Run: headless pygame with SDL's dummy video driver; simulated clock (each Clock.tick advances the game by its frame time, no real sleeping); random seed 0; keys injected as events and as key.get_pressed() state; mouse plan: one left click at the window centre at the start of phase 2, then a move to the lower-right quarter at the start of phase 3.
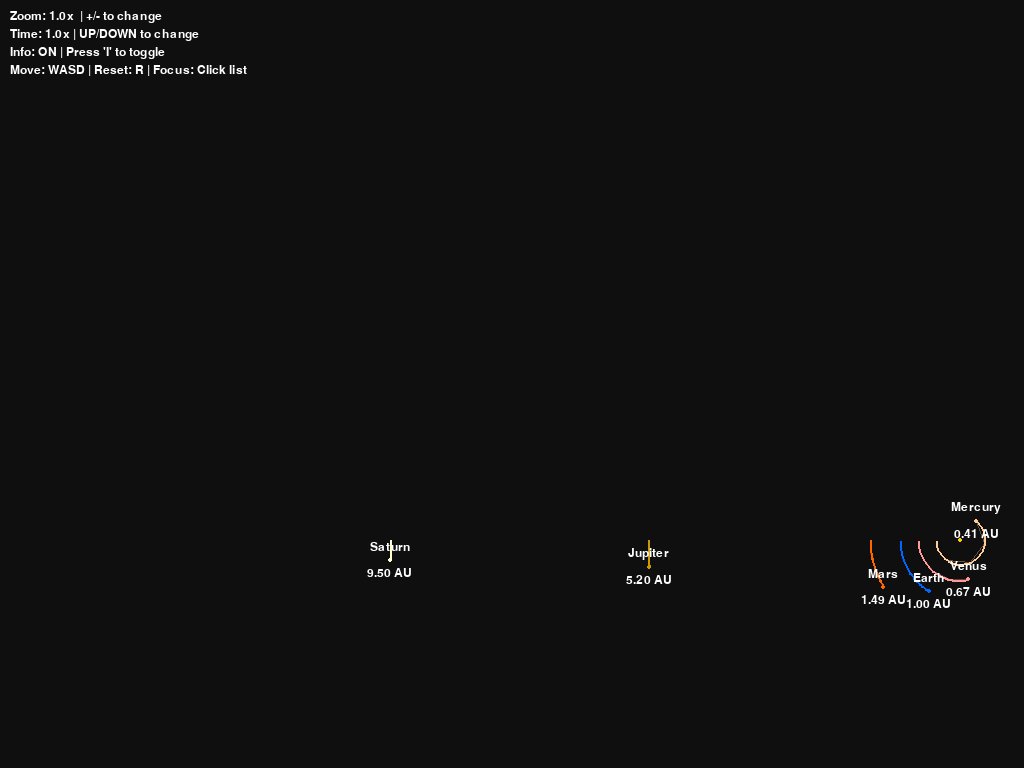
Frame 1 of 4 · flips 1–60 · no input
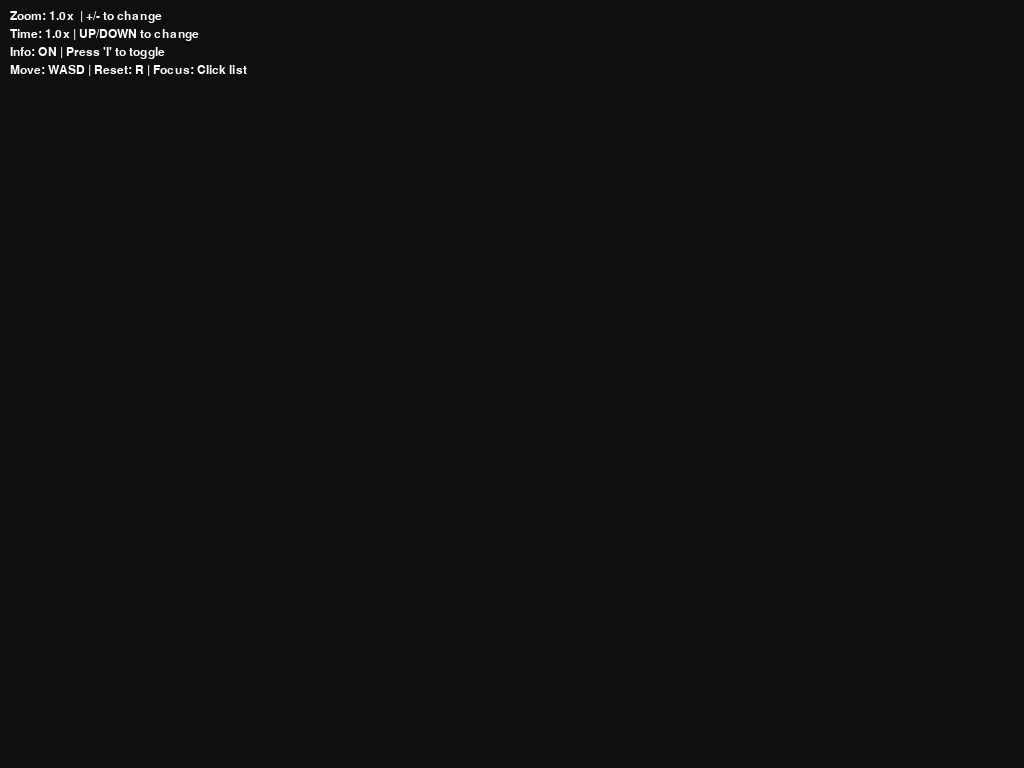
Frame 2 of 4 · flips 61–180 · clicked the window centre · tapped SPACE, RETURN · held RIGHT (→), D
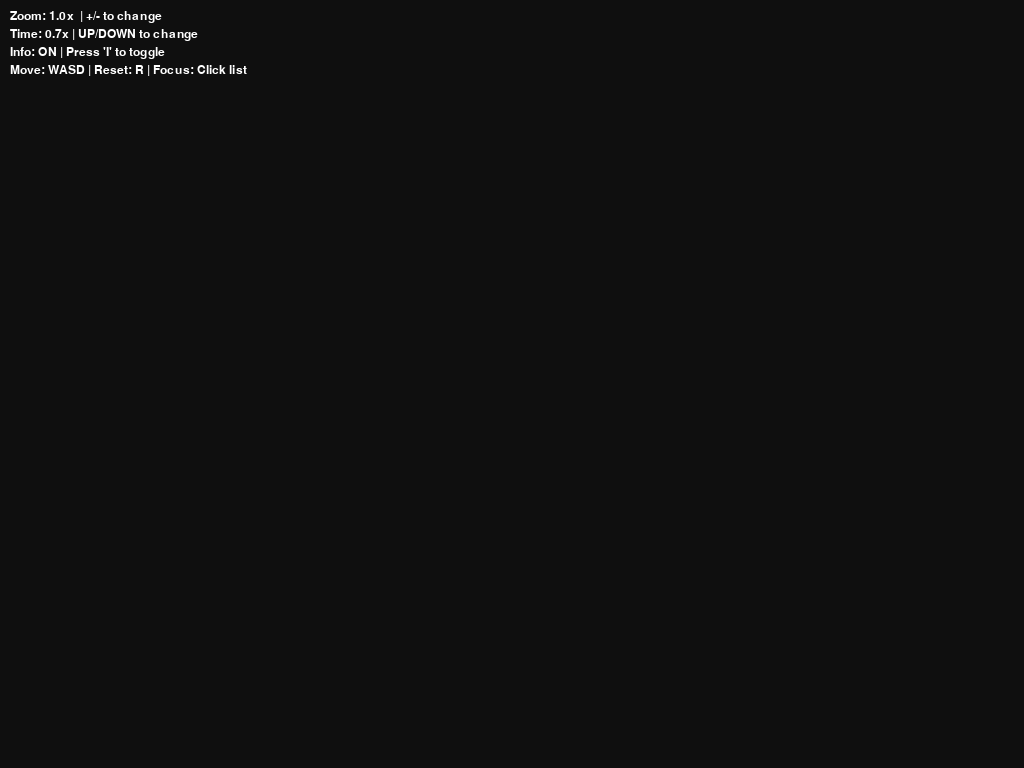
Frame 3 of 4 · flips 181–300 · moved the mouse to the lower-right quarter · held DOWN (↓), S
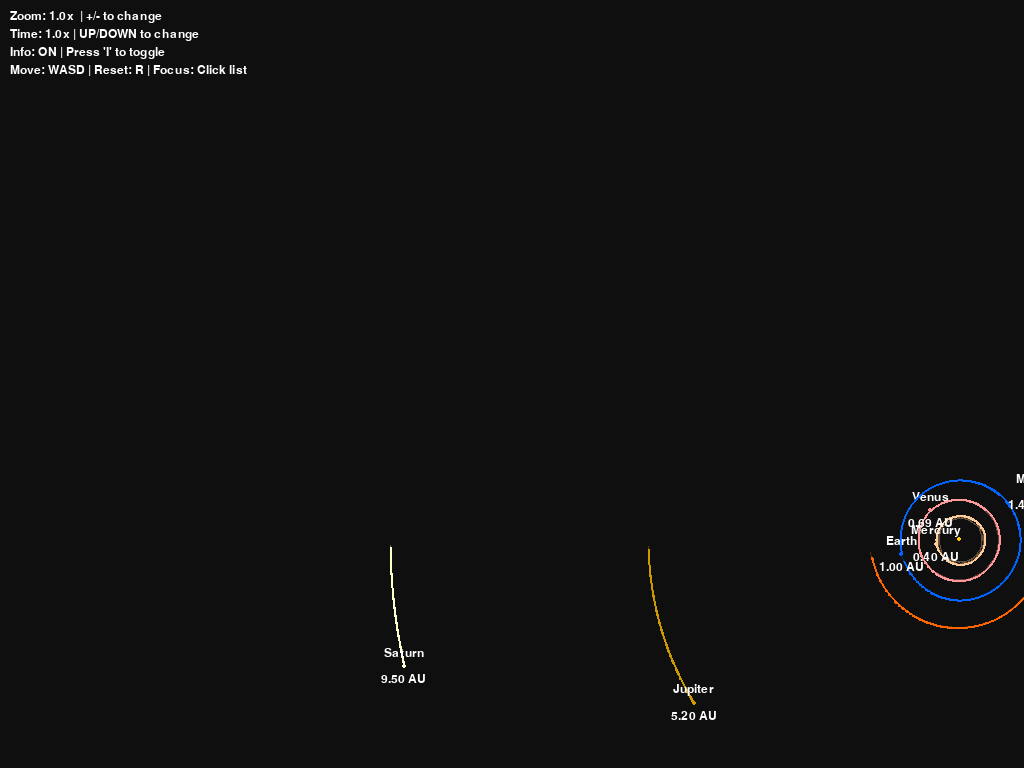
Frame 4 of 4 · flips 301–420 · held LEFT (←), A, UP (↑), W

The pygame program that drew these frames:

import pygame
import math
import sys
import collections

# --- SETUP & INITIALIZATION ---
pygame.init()

WIDTH, HEIGHT = 1920, 1080
WIN = pygame.display.set_mode((WIDTH, HEIGHT), pygame.FULLSCREEN)
pygame.display.set_caption("Planet Simulation")

# --- COLORS & FONT ---
COLOR_BACKGROUND = (15, 15, 15)
COLOR_SUN = (255, 204, 0)
COLOR_TEXT = (255, 255, 255)
COLOR_UI_BG = (40, 40, 40)
COLOR_UI_BG_HOVER = (70, 70, 70)

# Use a standard system font like Consolas. Pygame handles fallbacks.
FONT = pygame.font.SysFont("Consolas", 18)
FONT_UI = pygame.font.SysFont("Consolas", 16)
FONT_FPS = pygame.font.SysFont("Consolas", 20)

# --- SIMULATION CONSTANTS ---
G = 6.67428e-11
AU = 149.6e6 * 1000
BASE_TIMESTEP = 3600 * 24
INITIAL_SCALE = 60 / AU
FOCUS_SCALE = INITIAL_SCALE * 30
LERP_FACTOR = 0.05

# --- PLANET DATA ---
PLANET_DATA = [
    {"name": "Mercury", "color": (255, 204, 153), "mass": 0.33e24, "radius": 2439, "dist_au": 0.4, "y_vel": 47.4},
    {"name": "Venus", "color": (255, 153, 153), "mass": 4.87e24, "radius": 6051, "dist_au": 0.7, "y_vel": 35.0},
    {"name": "Earth", "color": (0, 102, 255), "mass": 5.97e24, "radius": 6371, "dist_au": 1.0, "y_vel": 29.8},
    {"name": "Mars", "color": (255, 102, 0), "mass": 0.642e24, "radius": 3389, "dist_au": 1.5, "y_vel": 24.0},
    {"name": "Jupiter", "color": (204, 153, 0), "mass": 1898e24, "radius": 69911, "dist_au": 5.2, "y_vel": 13.1},
    {"name": "Saturn", "color": (255, 255, 204), "mass": 568e24, "radius": 58232, "dist_au": 9.5, "y_vel": 9.7},
    {"name": "Uranus", "color": (0, 153, 255), "mass": 86.8e24, "radius": 25362, "dist_au": 19.8, "y_vel": 6.8},
    {"name": "Neptune", "color": (102, 153, 255), "mass": 102e24, "radius": 24622, "dist_au": 30.0, "y_vel": 5.4},
]

# --- HELPER FUNCTION ---
def dim_color(color, factor=0.4):
    return tuple(max(0, int(c * factor)) for c in color)

class Planet:
    def __init__(self, x, y, radius, color, mass, name, y_vel=0):
        self.x = x
        self.y = y
        self.radius_real = radius * 1000
        self.color = color
        self.dimmed_color = dim_color(color)
        self.mass = mass
        self.name = name

        self.orbit_trail = collections.deque(maxlen=400)
        self.full_orbit = []

        self.is_sun = False
        self.distance_to_sun = 0

        self.x_vel = 0
        self.y_vel = y_vel
        self.ax = self.ay = 0

    def draw(self, win, scale, camera_x, camera_y, show_info):
        screen_x = (self.x - camera_x) * scale + WIDTH / 2
        screen_y = (self.y - camera_y) * scale + HEIGHT / 2
        planet_radius_scaled = max(self.radius_real * scale, 2)

        if len(self.full_orbit) > 2:
            orbit_points = [
                ((p[0] - camera_x) * scale + WIDTH / 2, (p[1] - camera_y) * scale + HEIGHT / 2)
                for p in self.full_orbit
            ]
            pygame.draw.lines(win, self.dimmed_color, False, orbit_points, 1)

        if len(self.orbit_trail) > 2:
            trail_points = [
                ((p[0] - camera_x) * scale + WIDTH / 2, (p[1] - camera_y) * scale + HEIGHT / 2)
                for p in self.orbit_trail
            ]
            pygame.draw.lines(win, self.color, False, trail_points, 2)
        
        pygame.draw.circle(win, self.color, (screen_x, screen_y), planet_radius_scaled)

        if not self.is_sun and show_info:
            name_text = FONT.render(self.name, 1, COLOR_TEXT)
            dist_text = FONT.render(f"{self.distance_to_sun / AU:.2f} AU", 1, COLOR_TEXT)
            name_pos_y = screen_y - planet_radius_scaled - name_text.get_height() - 5
            dist_pos_y = screen_y + planet_radius_scaled + 5
            win.blit(name_text, (screen_x - name_text.get_width() / 2, name_pos_y))
            win.blit(dist_text, (screen_x - dist_text.get_width() / 2, dist_pos_y))

    def calculate_forces(self, planets):
        total_fx = total_fy = 0
        for other in planets:
            if self == other: continue
            dx, dy = other.x - self.x, other.y - self.y
            dist = math.sqrt(dx**2 + dy**2)
            if other.is_sun: self.distance_to_sun = dist
            force = G * self.mass * other.mass / dist**2
            theta = math.atan2(dy, dx)
            total_fx += math.cos(theta) * force
            total_fy += math.sin(theta) * force
        self.ax, self.ay = total_fx / self.mass, total_fy / self.mass

    def update_position_verlet(self, timestep, frame_count):
        self.x += self.x_vel * timestep + 0.5 * self.ax * timestep**2
        self.y += self.y_vel * timestep + 0.5 * self.ay * timestep**2
        self.orbit_trail.append((self.x, self.y))
        
        if frame_count % 15 == 0:
            self.full_orbit.append((self.x, self.y))

class UI:
    def __init__(self, planets):
        self.buttons = []
        self.panel_width = 200
        self.panel_x = WIDTH - self.panel_width - 10
        y_offset = 10
        for planet in planets:
            if planet.is_sun: continue
            rect = pygame.Rect(self.panel_x, y_offset, self.panel_width, 30)
            self.buttons.append({"rect": rect, "planet": planet, "text": planet.name})
            y_offset += 35

    def draw(self, win):
        mouse_pos = pygame.mouse.get_pos()
        for button in self.buttons:
            bg_color = COLOR_UI_BG_HOVER if button["rect"].collidepoint(mouse_pos) else COLOR_UI_BG
            pygame.draw.rect(win, bg_color, button["rect"], border_radius=5)
            text_surf = FONT_UI.render(button["text"], 1, COLOR_TEXT)
            text_rect = text_surf.get_rect(center=button["rect"].center)
            win.blit(text_surf, text_rect)

    def handle_click(self, pos):
        for button in self.buttons:
            if button["rect"].collidepoint(pos):
                return button["planet"]
        return None

def main():
    run = True
    clock = pygame.time.Clock()
    frame_count = 0

    scale = INITIAL_SCALE
    time_multiplier = 1.0
    show_info = True
    camera_x, camera_y = 0, 0
    camera_target = None
    CAMERA_SPEED = 20

    sun = Planet(0, 0, 696340, COLOR_SUN, 1.98892 * 10**30, "Sun")
    sun.is_sun = True
    planets = [sun]
    for data in PLANET_DATA:
        planets.append(Planet(x=-data["dist_au"] * AU, y=0, radius=data["radius"], color=data["color"],
                              mass=data["mass"], name=data["name"], y_vel=data["y_vel"] * 1000))

    ui = UI(planets)

    for planet in planets:
        if planet.is_sun: continue
        planet.calculate_forces(planets)

    while run:
        clock.tick(150)
        timestep = BASE_TIMESTEP * time_multiplier
        frame_count += 1
        
        for event in pygame.event.get():
            if event.type == pygame.QUIT: run = False
            if event.type == pygame.MOUSEBUTTONDOWN:
                if event.button == 1:
                    clicked_planet = ui.handle_click(event.pos)
                    if clicked_planet: camera_target = clicked_planet
            if event.type == pygame.KEYDOWN:
                user_interrupted = True
                if event.key == pygame.K_ESCAPE: run = False
                elif event.key == pygame.K_KP_PLUS or event.key == pygame.K_EQUALS: scale *= 1.5
                elif event.key == pygame.K_KP_MINUS or event.key == pygame.K_MINUS: scale /= 1.5
                elif event.key == pygame.K_UP: time_multiplier *= 1.5
                elif event.key == pygame.K_DOWN: time_multiplier = max(0.1, time_multiplier / 1.5)
                elif event.key == pygame.K_i: show_info = not show_info
                elif event.key == pygame.K_r: camera_x, camera_y, scale = 0, 0, INITIAL_SCALE
                else: user_interrupted = False
                if user_interrupted: camera_target = None

        keys = pygame.key.get_pressed()
        camera_move_amount = CAMERA_SPEED / scale
        user_moved = False
        if keys[pygame.K_w]: camera_y -= camera_move_amount; user_moved = True
        if keys[pygame.K_s]: camera_y += camera_move_amount; user_moved = True
        if keys[pygame.K_a]: camera_x -= camera_move_amount; user_moved = True
        if keys[pygame.K_d]: camera_x += camera_move_amount; user_moved = True
        if user_moved: camera_target = None

        if camera_target:
            target_x, target_y = camera_target.x, camera_target.y
            target_scale = FOCUS_SCALE
            camera_x += (target_x - camera_x) * LERP_FACTOR
            camera_y += (target_y - camera_y) * LERP_FACTOR
            scale += (target_scale - scale) * LERP_FACTOR
            if abs(camera_x - target_x) < 1e6 and abs(scale - target_scale) < 1e-12:
                camera_target = None

        old_accelerations = {}
        for planet in planets:
            if planet.is_sun: continue
            old_accelerations[planet.name] = (planet.ax, planet.ay)
            planet.update_position_verlet(timestep, frame_count)
        
        for planet in planets:
            if planet.is_sun: continue
            planet.calculate_forces(planets)

        for planet in planets:
            if planet.is_sun: continue
            old_ax, old_ay = old_accelerations[planet.name]
            planet.x_vel += 0.5 * (old_ax + planet.ax) * timestep
            planet.y_vel += 0.5 * (old_ay + planet.ay) * timestep

        WIN.fill(COLOR_BACKGROUND)
        for planet in planets:
            planet.draw(WIN, scale, camera_x, camera_y, show_info)
        ui.draw(WIN)

        info_text_y = 10
        controls_text = [
            f"Zoom: {scale/INITIAL_SCALE:.1f}x  | +/- to change",
            f"Time: {time_multiplier:.1f}x | UP/DOWN to change",
            f"Info: {'ON' if show_info else 'OFF'} | Press 'I' to toggle",
            f"Move: WASD | Reset: R | Focus: Click list"
        ]
        for line in controls_text:
            text_surf = FONT.render(line, 1, COLOR_TEXT)
            WIN.blit(text_surf, (10, info_text_y))
            info_text_y += text_surf.get_height() + 4
            
        # --- FPS COUNTER DRAWING ---
        fps_text = FONT_FPS.render(f"FPS: {int(clock.get_fps())}", 1, COLOR_TEXT)
        WIN.blit(fps_text, (WIDTH - fps_text.get_width() - 10, HEIGHT - fps_text.get_height() - 10))

        pygame.display.update()

    pygame.quit()
    sys.exit()

if __name__ == "__main__":
    main()
